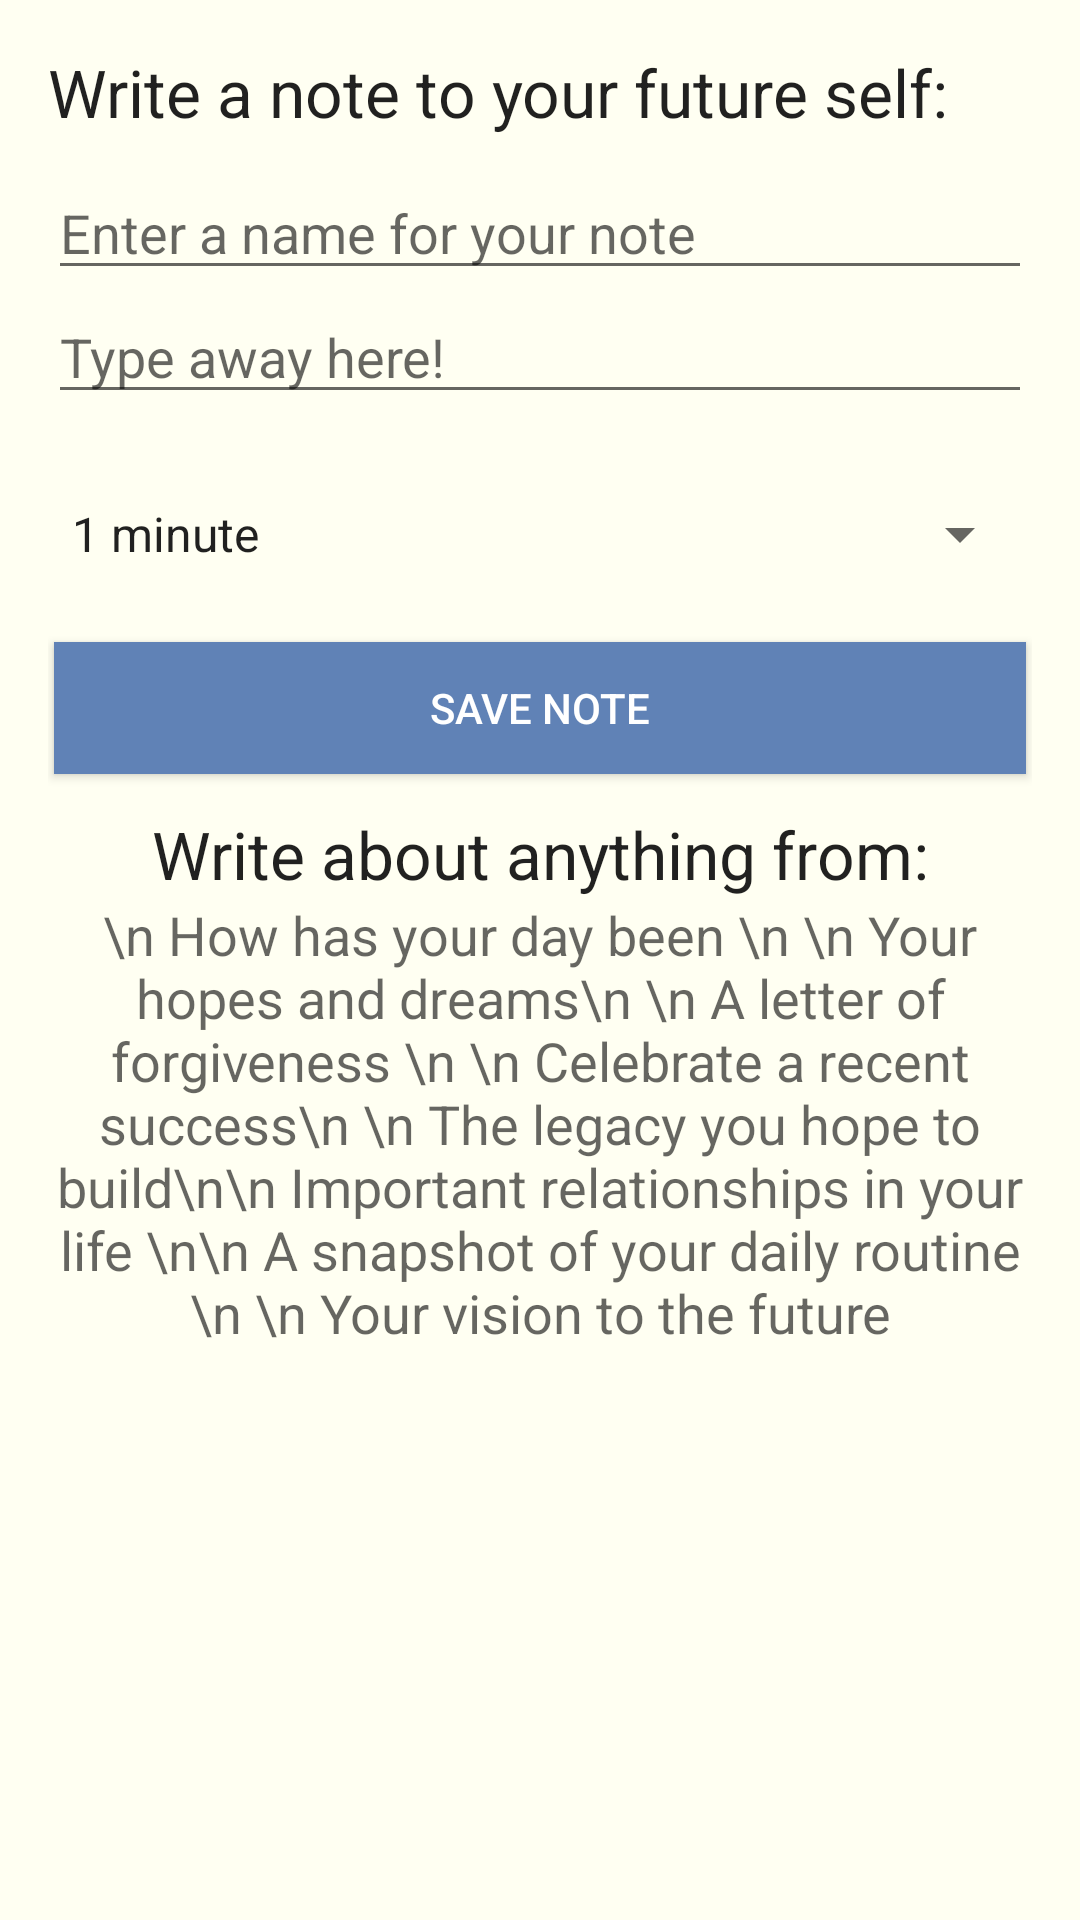

Reconstruct the res/layout file that produces this screen, plus the resources it refers to.
<!-- AndroidManifest.xml: application theme AppTheme -->
<!-- res/layout/activity_write_notes.xml -->
<?xml version="1.0" encoding="utf-8"?>
<ScrollView xmlns:android="http://schemas.android.com/apk/res/android"
    android:layout_width="match_parent"
    android:layout_height="match_parent"
    android:padding="16dp">

    <LinearLayout
        android:layout_width="match_parent"
        android:layout_height="wrap_content"
        android:orientation="vertical">

        <TextView
            android:id="@+id/textView2"
            android:layout_width="match_parent"
            android:layout_height="wrap_content"
            android:text="Write a note to your future self:"
            android:textAppearance="@style/TextAppearance.AppCompat.Large"
            android:layout_marginBottom="10dp"
            />

        <EditText
            android:id="@+id/editTextNoteTitle"
            android:layout_width="match_parent"
            android:layout_height="wrap_content"
            android:hint="Enter a name for your note" />

        <EditText
            android:id="@+id/editTextNoteContent"
            android:layout_width="match_parent"
            android:layout_height="wrap_content"
            android:hint="Type away here!"
            android:inputType="textMultiLine" />

        <Spinner
            android:id="@+id/spinnerTimeDuration"
            android:layout_width="match_parent"
            android:layout_height="48dp"
            android:layout_marginTop="16dp"
            android:entries="@array/time_durations" />


        <Button
            android:id="@+id/buttonSaveNote"
            android:layout_marginTop="10dp"
            android:layout_width="match_parent"
            android:layout_height="wrap_content"
            android:background="@drawable/button_background"
            android:text="Save Note"
            android:textColor="#ffffff"
            />
        <TextView
            android:layout_width="match_parent"
            android:layout_height="wrap_content"
            android:gravity="center_horizontal"
            android:text="Write about anything from:"
            android:textAppearance="@style/TextAppearance.AppCompat.Large"
            android:layout_marginTop="10dp"/>

        <TextView
            android:layout_width="match_parent"
            android:layout_height="wrap_content"
            android:gravity="center_horizontal"
            android:text="\n How has your day been \n \n Your hopes and dreams\n \n A letter of forgiveness \n \n Celebrate a recent success\n \n The legacy you hope to build\n\n Important relationships in your life \n\n A snapshot of your daily routine \n \n Your vision to the future"
            android:textAppearance="@style/TextAppearance.AppCompat.Medium" />



    </LinearLayout>
</ScrollView>
<!-- resources referenced by this layout -->
<resources>
  <string-array name="time_durations">
          <item>1 minute</item>
          <item>30 minutes</item>
          <item>1 hour</item>
          <item>4 hours</item>
          <item>24 hours</item>
          <item>one month</item>
          <item>one year</item>
      </string-array>
  <!-- drawable button_background (drawable) -->
  <?xml version="1.0" encoding="utf-8"?>
  <layer-list xmlns:android="http://schemas.android.com/apk/res/android">
      
  
  
  
  
  
  
      
      <item android:drawable="@color/primary_dark_color"
          android:top="2dp" android:left="2dp" android:right="2dp" android:bottom="2dp">
          <shape android:shape="rectangle">
              <solid android:color="#000080" />  
  
              <corners android:radius="4dp" />  
          </shape>
      </item>
  </layer-list>
  <style name="AppTheme" parent="Theme.AppCompat.Light.DarkActionBar">
          
          <item name="colorPrimary">@color/primary_color</item> 
          <item name="colorPrimaryDark">@color/primary_dark_color</item> 
          <item name="colorAccent">@color/accent_color</item> 
          <item name="android:windowBackground">@color/background_color</item> 
      </style>
  <color name="primary_dark_color">#6082B6</color>
  <color name="primary_color">#A7C7E7</color>
  <color name="accent_color">#ADD8E6</color>
  <color name="background_color">#fffff2</color>
</resources>
